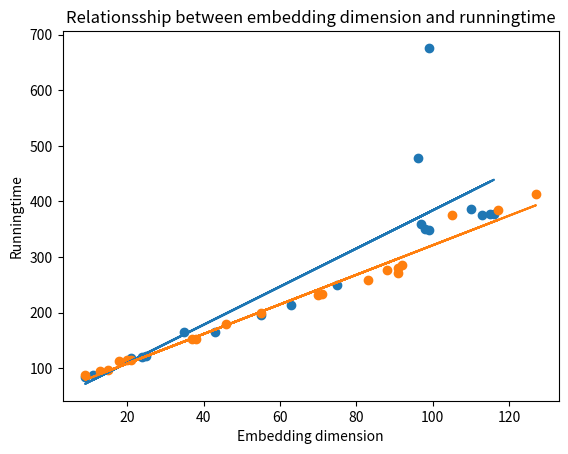

Reproduce this figure in Python.
import seaborn as sns
import matplotlib.pyplot as plt
from scipy.stats import pearsonr
import numpy as np

embeddings = [21,97,55,43,75,98,115,11,24,35,110,9,99,25,63,116,113,96,99]
runningtime = [119,359,195,165,249,350,377,88,121,165,387,85,349,122,214,378,375,478,676]

print("The correlation between embedding dimension and runningtime is: ", pearsonr(embeddings,runningtime))

embeddings_clean = np.array([21,97,55,43,75,98,115,11,24,35,110,9,99,25,63,116,113])
runningtime_clean = np.array([119,359,195,165,249,350,377,88,121,165,387,85,349,122,214,378,375])

print("The correlation between embedding dimension and runningtime without outliers is: ", pearsonr(embeddings_clean,runningtime_clean))

#calculate equation for trendline
z = np.polyfit(embeddings, runningtime, 1)
p = np.poly1d(z)

plt.scatter(embeddings,runningtime)
plt.plot(embeddings, p(embeddings))
plt.title("Relationsship between embedding dimension and runningtime")
plt.xlabel("Embedding dimension")
plt.ylabel("Runningtime")
plt.show()

############### V2

embeddings = [55,117,105,88,127,20,92,13,70,9,37,21,46,18,91,83,71,38,15,91]
runningtime = [199,384,376,277,413,115,285,95,231,87,152,115,180,113,271,259,233,152,96,281]

print("The correlation between embedding dimension and runningtime is: ", pearsonr(embeddings,runningtime))


#calculate equation for trendline
z = np.polyfit(embeddings, runningtime, 1)
p = np.poly1d(z)

plt.scatter(embeddings,runningtime)
plt.plot(embeddings, p(embeddings))
plt.title("Relationsship between embedding dimension and runningtime")
plt.xlabel("Embedding dimension")
plt.ylabel("Runningtime")
plt.show()
